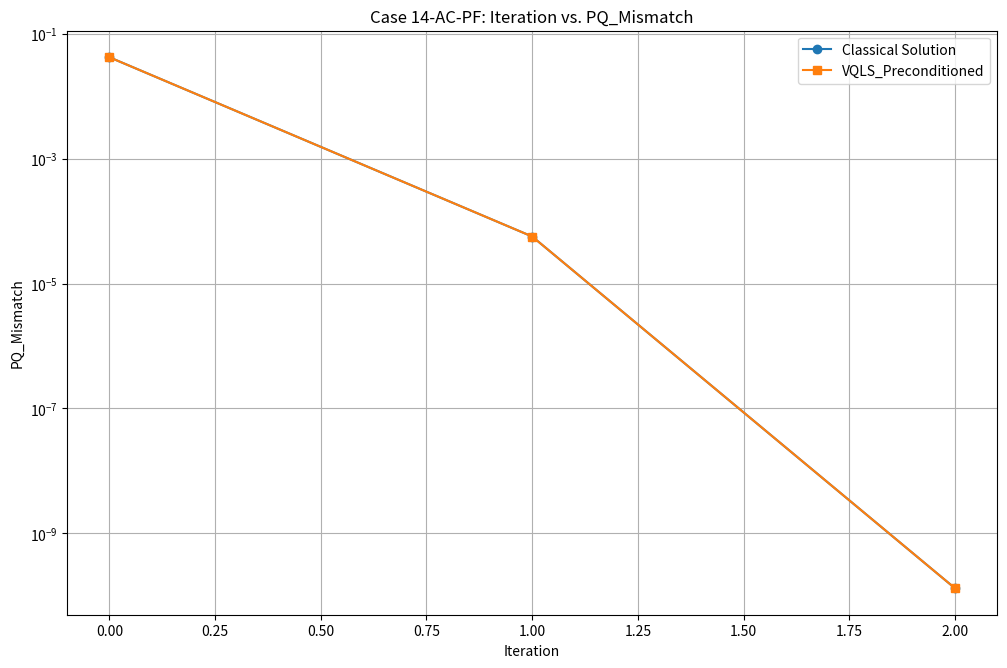

Write Python code to recreate this figure.
import matplotlib.pyplot as plt
import matplotlib.cm as cm

# Define data for plotting
iterations_classical = range(0, 3)
pq_mismatch_classical = [4.218e-02, 5.669e-05, 1.316e-10]

#vqls-guided
#iterations_vqls = range(0, 7)
#pq_mismatch_vqls = []

#iterations_hhl = range(0, 6)
#pq_mismatch_hhl = []

iterations_vqls_preconditioned = range(0, 3)
pq_mismatch_vqls_preconditioned = [4.218e-02, 5.669e-05, 1.316e-10]

#iterations_hhl_preconditioned = range(0, 5)
#pq_mismatch_hhl_preconditioned = []

# Define colorblind-friendly palette
colors = cm.get_cmap('tab10').colors

# Set up the plot
plt.figure(figsize=(12, 8))

# Plot each condition with appropriate styles and labels
plt.plot(iterations_classical, pq_mismatch_classical, marker='o', linestyle='-', color=colors[0], label='Classical Solution')
#plt.plot(iterations_vqls, pq_mismatch_vqls, marker='s', linestyle='solid', color=colors[1], label='VQLS')
#plt.plot(iterations_hhl, pq_mismatch_hhl, marker='^', linestyle='dashed', color=colors[2], label='HHL')
#plt.plot(iterations_hhl_preconditioned, pq_mismatch_hhl_preconditioned, marker='D', linestyle='dashdot', color=colors[3], label='HHL_Preconditioned')
plt.plot(iterations_vqls_preconditioned, pq_mismatch_vqls_preconditioned, marker='s', linestyle='solid', color=colors[1], label='VQLS_Preconditioned')

# Add labels and title
plt.xlabel('Iteration')
plt.ylabel('PQ_Mismatch')
plt.title('Case 14-AC-PF: Iteration vs. PQ_Mismatch')
# Display legend
plt.legend()
# Adjust spacing
plt.subplots_adjust(bottom=0.15)
# Enable grid for better readability
plt.grid(True)
# Set y-axis to logarithmic scale
plt.yscale('log')
# Display the plot
plt.show()